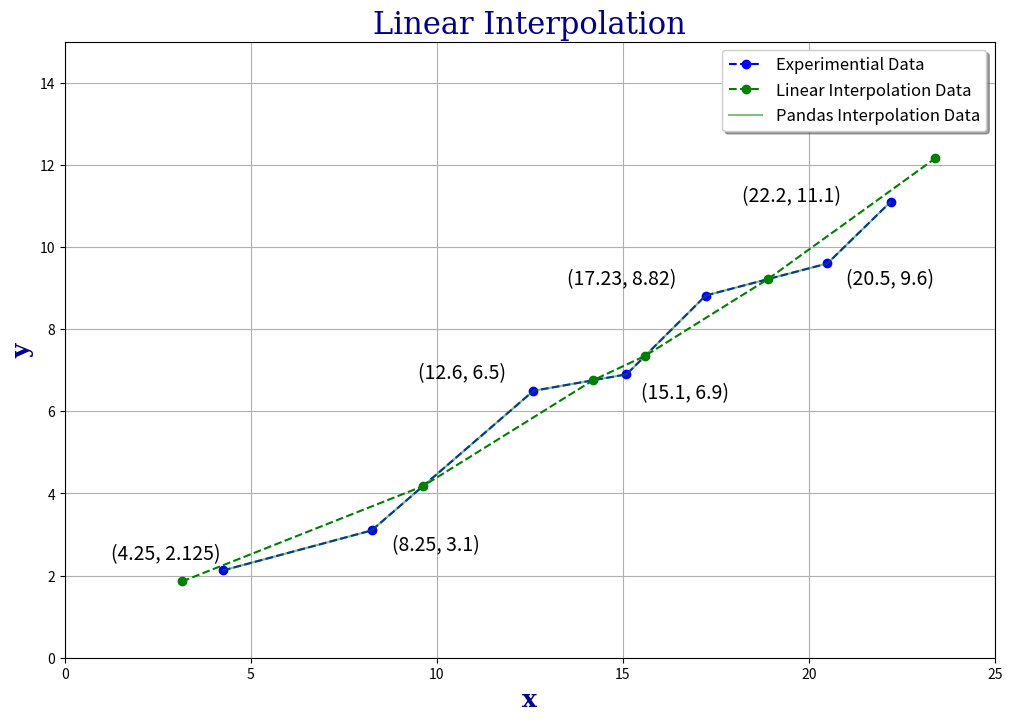

Write Python code to recreate this figure. (Note: this script raises an exception after producing the figure.)
#!/usr/bin/env python
# coding: utf-8
"""
Created on Tue Sept 27 11:25:35 2022

[redacted]
"""
import numpy as np
import matplotlib.pyplot as plt
import matplotlib
import pandas as pd
from scipy.interpolate import CubicSpline
from scipy import interpolate
import pandas as pd


print("EX1")

# The end points can be mirrored for calculating distance
# between for the linear approximation.
x = np.array([4.25, 8.25, 12.6, 15.1, 17.23, 20.5, 22.2])
y = np.array([2.125, 3.1, 6.5, 6.9, 8.82, 9.6, 11.1])
df_lin_inter = pd.DataFrame({'dx': x, 'dy': y})
df_lin_inter.interpolate(method='linear', limit_direction='forward',
                         inplace=True)


# Create data points halfway between each given point
def between_points(x, y):
    X = []
    for i in range(1, len(x)):
        X_ = np.sqrt((x[i] - x[i-1])**2 + (y[i] - y[i-1])**2)
        X_ = X_/2 + x[i-1]
        X.append(X_)
    return X


def my_lin_interp(x, y, X):
    Y = []
    for i in range(1, len(x)):
        Y_new = y[i-1] + (y[i] - y[i-1])*(X[i-1] - x[i-1])/(x[i] - x[i-1])
        Y.append(Y_new)
    return Y


# Random set of points
X = [3.15, 9.63, 14.2, 15.6, 18.9, 23.4]
# X = between_points(x, y)  # This can be use to find best fit line
Y = my_lin_interp(x, y, X)

# Delete the two mirored end points
# index = [0, 6]
# x = np.delete(x, index)
# y = np.delete(y, index)

# Map fonts used in plot
font = {'family': 'serif',
        'color':  'darkblue',
        'weight': 'normal',
        'size': 22,
        }

font2 = {'family': 'serif',
         'color':  'darkblue',
         'weight': 'bold',
         'size': 18,
         }


plt.figure(figsize=(12, 8))
plt.plot(x, y, 'bo--', label="Experimential Data")
plt.plot(X, Y, 'go--', label="Linear Interpolation Data")
plt.plot(df_lin_inter["dx"], df_lin_inter["dy"], color='green',
         alpha=0.5, label="Pandas Interpolation Data")
plt.title('Linear Interpolation', fontdict=font)
plt.annotate(f'({x[0]}, {y[0]})', xy=(x[0], y[0]),
             xytext=(1.25, 2.4), fontsize=14)
plt.annotate('(8.25, 3.1)', xy=(8.25, 3.1),
             xytext=(8.8, 2.6), fontsize=14)
plt.annotate('(12.6, 6.5)', xy=(12.6, 6.5),
             xytext=(9.5, 6.8), fontsize=14)
plt.annotate('(15.1, 6.9)', xy=(15.1, 6.9),
             xytext=(15.5, 6.3), fontsize=14)
plt.annotate('(17.23, 8.82)', xy=(17.23, 8.82),
             xytext=(13.5, 9.1), fontsize=14)
plt.annotate('(20.5, 9.6)', xy=(20.5, 9.6),
             xytext=(21.0, 9.1), fontsize=14)
plt.annotate('(22.2, 11.1)', xy=(22.2, 11.1),
             xytext=(18.2, 11.1), fontsize=14)
plt.grid()
plt.xlim(0, 25)
plt.ylim(0, 15)
plt.xlabel('x', fontdict=font2)
plt.ylabel('y', fontdict=font2)
legend = plt.legend(loc='upper right', shadow=True,
                    fontsize=12, fancybox=True)
plt.show()

print("EX2")


def my_cubic_interp1d(x0, x, y):
    """
    Interpolate a 1-D function using cubic splines.
    x0 : a float or an 1d-array
    x : (N,) array_like
    A 1-D array of real/complex values.
    y : (N,) array_like
    A 1-D array of real values. The length of y along the
    interpolation axis must be equal to the length of x.

    Implement a trick to generate at first step the cholesky matrix L of
    the tridiagonal matrice A (thus L is a bidiagonal matrice that
    can be solved in two distinct loops). No end point conditions

    All x values must be intergers for this method to work.

    additional ref: www.math.uh.edu/~jingqiu/math4364/spline.pdf
    https://stackoverflow.com/questions/31543775/
    how-to-perform-cubic-spline-interpolation-in-python
    """

    x = np.asfarray(x)
    y = np.asfarray(y)

    # remove non finite values
    indexes = np.isfinite(x)
    x = x[indexes]
    y = y[indexes]

    # check if sorted
    if np.any(np.diff(x) < 0):
        indexes = np.argsort(x)
        x = x[indexes]
        y = y[indexes]

    size = len(x)

    xdiff = np.diff(x)
    ydiff = np.diff(y)

    # allocate buffer matrices
    Li = np.empty(size)
    Li_1 = np.empty(size-1)
    z = np.empty(size)

    # fill diagonals Li and Li-1 and solve [L][y] = [B]
    Li[0] = np.sqrt(2 * xdiff[0])
    Li_1[0] = 0.0

    B0 = 0.0  # natural boundary
    z[0] = B0 / Li[0]

    for i in range(1, size-1, 1):
        Li_1[i] = xdiff[i-1] / Li[i-1]
        Li[i] = np.sqrt(2 * (xdiff[i-1] + xdiff[i]) - Li_1[i-1] * Li_1[i-1])
        Bi = 6*(ydiff[i] / xdiff[i] - ydiff[i-1] / xdiff[i-1])
        z[i] = (Bi - Li_1[i-1] * z[i-1]) / Li[i]
    i = size - 1
    Li_1[i-1] = xdiff[-1] / Li[i-1]
    Li[i] = np.sqrt(2*xdiff[-1] - Li_1[i-1] * Li_1[i-1])

    Bi = 1.0  # natural boundary
    z[i] = (Bi - Li_1[i-1] * z[i-1]) / Li[i]

    # solve [L.T][x] = [y]
    i = size-1
    z[i] = z[i] / Li[i]
    for i in range(size-2, -1, -1):
        z[i] = (z[i] - Li_1[i-1] * z[i+1]) / Li[i]

    # find index
    index = x.searchsorted(x0)
    np.clip(index, 1, size-1, index)

    xi1, xi0 = x[index], x[index-1]

    yi1, yi0 = y[index], y[index-1]

    zi1, zi0 = z[index], z[index-1]

    hi1 = xi1 - xi0

    # calculate cubic
    f0 = zi0/(6*hi1)*(xi1-x0)**3 + \
        zi1/(6*hi1)*(x0-xi0)**3 + \
        (yi1/hi1 - zi1*hi1/6)*(x0-xi0) + \
        (yi0/hi1 - zi0*hi1/6)*(xi1-x0)
    return f0


x = [0.0, 0.4, 0.8, 1.2, 2.0, 2.4, 5.6, 6.4]
y = [1.5, 1.8, 2.3, 2.8, 3.8, 3.2, 2.5, 8.8]

new_x = np.linspace(x[0], x[-1], 50)
new_y = my_cubic_interp1d(new_x, x, y)

plt.figure(figsize=(10, 8))
plt.plot(new_x, new_y, 'gx--', label="Cubic Spline")
plt.plot(x, y, 'bo', label=f"{len(x)} points")
plt.title('Cholesky Matrix L - Cubic Spline Interpolation\n'
          '(with no endpoint conditions)')
plt.xlabel('x')
plt.ylabel('y')
plt.legend()
plt.show()


def my_cubic_spline(x, y, X):
    """
    This is for four nodes (points) only x and y are the node and
    X is the number of points to draw between the lines and must be
    in equal distances such that the distance between x1 and x2 is
    1 and the distance beween x2 and x3 is 3 then the points should
    be 3 times the number between x1 and x2.
    """
    n = len(x)
    # for four points only need to add to m equations or remove
    # some respectively depending on the number of points.
    num_equ = 4 * (n - 1)

    # Constraints Si(xi) = y(i)
    m1 = [x[0]**3, x[0]**2, x[0], 1, 0, 0, 0, 0, 0, 0, 0, 0]
    m2 = [0, 0, 0, 0, x[1]**3, x[1]**2, x[1], 1, 0, 0, 0, 0]
    m3 = [0, 0, 0, 0, 0, 0, 0, 0, x[2]**3, x[2]**2, x[2], 1]
    # Constraints Si(xi+1) = y(i+1)
    m4 = [x[1]**3, x[1]**2, x[1], 1, 0, 0, 0, 0, 0, 0, 0, 0]
    m5 = [0, 0, 0, 0, x[2]**3, x[2]**2, x[2], 1, 0, 0, 0, 0]
    m6 = [0, 0, 0, 0, 0, 0, 0, 0, x[3]**3, x[3]**2, x[3], 1]
    # First derivative S'(xi+1) = S'i+1(xi+1)
    m7 = [3*x[1]**2, 2*x[1], 1, 0, -3*x[1]**2, -2*x[1], -1, 0, 0, 0, 0, 0]
    m8 = [0, 0, 0, 0, 3*x[2]**2, 2*x[2], 1, 0, -3*x[2]**2, -2*x[2], -1, 0]
    m9 = [6*x[0], 2, 0, 0, 0, 0, 0, 0, 0, 0, 0, 0]  # Endpoint Conditions
    # Second derivative S''(xi+1) = S''i+1(xi+1)
    m10 = [6*x[1], 2, 0, 0, -6*x[1], -2, 0, 0, 0, 0, 0, 0]
    m11 = [0, 0, 0, 0, 6*x[2], 2, 0, 0, -6*x[2], -2, 0, 0]
    m12 = [0, 0, 0, 0, 0, 0, 0, 0, 6*x[3], 2, 0, 0]
    m = [m1, m2, m3, m4, m5, m6, m7, m8, m9, m10, m11, m12]

    # Create an empty matrix annd assign values to each point.
    M = np.zeros((num_equ, num_equ))
    for i in range(len(m)):
        M[i, :] = m[i]

    # This is the Y vector Ax=Y
    Y = [y[0], y[1], y[2], y[1], y[2], y[3], 0, 0, 0, 0, 0, 0]

    # Solve the sytem of equations
    coef = np.dot(np.linalg.inv(M), Y)
    # To get the spacing correct used differance between x values
    # times 50 this give proper spacing to plot
    xdiff = np.diff(x)
    x_diff_sum = np.sum(np.diff(x))
    plot_points = (25 * x_diff_sum)

    # Create the ranges for x values
    x_sp1 = np.arange(0, x[1], xdiff[0]/(xdiff[0]/x_diff_sum*plot_points))
    x_sp2 = np.arange(x[1], x[2], xdiff[1]/(xdiff[1]/x_diff_sum*plot_points))
    x_sp3 = np.arange(x[2], x[3] +
                      (xdiff[2]/(xdiff[2]/x_diff_sum*plot_points)),
                      (xdiff[2]/(xdiff[2]/x_diff_sum*plot_points)))

    # The equations for interpolated y value between nodes
    y_sp3 = coef[8]*x_sp3**3 + coef[9]*x_sp3**2 + coef[10]*x_sp3 + coef[11]
    y_sp2 = coef[4]*x_sp2**3 + coef[5]*x_sp2**2 + coef[6]*x_sp2 + coef[7]
    y_sp1 = coef[0]*x_sp1**3 + coef[1]*x_sp1**2 + coef[2]*x_sp1 + coef[3]

    # Put them all togather
    Y = np.concatenate((y_sp1, y_sp2, y_sp3))

    return Y


x = [0, 1.4, 5.6, 6.4]
y = [1.5, 3.2, 2.5, 8.8]
x_diff_sum = (np.sum(25*np.diff(x)))
x_sp = np.arange(0, np.max(x) + (np.max(x)/x_diff_sum), (np.max(x)/x_diff_sum))
y_sp = my_cubic_spline(x, y, x_sp)

fig = plt.figure(figsize=(10, 8))
plt.plot(x, y, 'bo', label=f"{len(x)} points")
plt.plot(x_sp, y_sp, 'g.--', alpha=0.4, label="Cubic Spline")
plt.title('Cubic Spline Interpolation')
plt.xlabel('x')
plt.ylabel('y')
plt.legend()
plt.show()
print("""
There is a better way to do this using a Jacobi Matrix,
Lagrangian Cubic Spline, or a cholesky matrix L.
None of those are coved in this book, not much of anything
concerning development of a interpolation outside of linear
is covered. I tried to use a loop to write this and had issues
with derivatives S'(xi=1) and S''(xi+1), including the end
conditions, where S'(xi=1) = S''(xi+1) = 0.0.
""")


def Lagrangian_cubic_spline(x, y, xp):
    """
    This is the Lagrangian cubic spline method input
    x values (x) , y values (y), and predicted x values (xp).
    Output is the list of predicted y values."""
    # Set interpolated value initially to zero
    n = len(x)
    yp = 0
    # Lagrange Interpolation Method
    for i in range(n):
        p = 1
        for j in range(n):
            if i != j:  # prevent divide by zero
                p = p * (xp - x[j])/(x[i] - x[j])
        yp = yp + p * y[i]
    # print(f'y values\n{yp}')
    return yp


# Number of data points
x = [0, 1.4, 5.6, 6.4]
y = [1.5, 3.2, 2.5, 8.8]

xp = np.linspace(0, x[-1], 50)
# print(f'x values\n{xp}')
yp = Lagrangian_cubic_spline(x, y, xp)
df = pd.DataFrame(list(zip(xp, yp)),
                  columns=['x_values', 'y_values'])
print('First 11 Values')
print(df[:11])
fig = plt.figure(figsize=(10, 8))
plt.plot(x, y, 'bo', label=f"{len(x)} points")
plt.plot(xp, yp, 'g*--', label="Cubic Spline")
plt.title('Lagrangian Cubic Spline Interpolation')
plt.xlabel('x')
plt.ylabel('y')
plt.legend()
plt.show()
print("""
The Lagrangian Cubic Spline Interpolation works well
for most number combinations.""")


def my_nearest_neighbor(x, y, X):
    idx = np.abs(x - X[:, None])
    return y[idx.argmin(axis=1)]


x = np.array([5.5, 6.2, 8.9, 12.2])
y = np.array([4, 12, 1, 8.6])
offset = 0.5
xi = np.linspace((np.min(x) - offset), (np.max(x) + offset), 200)
yi = my_nearest_neighbor(x, y, xi)

fig = plt.figure(figsize=(10, 8))
plt.plot(x, y, 'ro', label=f"{len(x)} points")
plt.plot(xi, yi, 'g--', label="Nearest Nieghbor")
plt.title("Nearest Nieghbor Interpolation")
plt.xlabel('x')
plt.ylabel('y')
plt.legend()
plt.show()

print("EX4")
print("""
Think of a situation where using nearest neighbor interpolation
would be superior to cubic spline interpolation.
""")
print("""
Because cubic spline matches the values and derivatives at each of
the sample points and enforces continuity of the second derivative
at those points, there will be issues on functions where the first
two derivatives change in a uncontrollable manner near the sample
points or even a case where the second derivative does not exist.
It is also better for pixel rending in a image
""")

print("EX5")


def my_cubic_spline(x, y, X):
    """
    This is for four nodes (points) only x and y are the node and
    X is the number of points to draw between the lines and must be
    in equal distances such that the distance between x1 and x2 is
    1 and the distance beween x2 and x3 is 3 then the points should
    be 3 times the number between x1 and x2.
    """
    n = len(x)
    # for four points only need to add to m equations or remove
    # some respectively depending on the number of points.
    num_equ = 4 * (n - 1)

    # Constraints Si(xi) = y(i)
    m1 = [x[0]**3, x[0]**2, x[0], 1, 0, 0, 0, 0, 0, 0, 0, 0]
    m2 = [0, 0, 0, 0, x[1]**3, x[1]**2, x[1], 1, 0, 0, 0, 0]
    m3 = [0, 0, 0, 0, 0, 0, 0, 0, x[2]**3, x[2]**2, x[2], 1]
    # Constraints Si(xi+1) = y(i+1)
    m4 = [x[1]**3, x[1]**2, x[1], 1, 0, 0, 0, 0, 0, 0, 0, 0]
    m5 = [0, 0, 0, 0, x[2]**3, x[2]**2, x[2], 1, 0, 0, 0, 0]
    m6 = [0, 0, 0, 0, 0, 0, 0, 0, x[3]**3, x[3]**2, x[3], 1]
    # First derivative S'(xi+1) = S'i+1(xi+1)
    m7 = [3*x[1]**2, 2*x[1], 1, 0, -3*x[1]**2, -2*x[1], -1, 0, 0, 0, 0, 0]
    m8 = [0, 0, 0, 0, 3*x[2]**2, 2*x[2], 0, 0, -0*x[2]**2, -0*x[2], -0, 0]
    # S'(xi)=0
    m9 = [0, 2, 0, 0, 0, -2, 0, 0, 0, 0, 0, 0]
    # a1 = a2 = 0 Endpoint Conditions
    # m9 = [6*x[0], 2, 0, 0, -6*x[0], -2, 0, 0, 0, 0, 0, 0]
    # a1 = a2 Endpoint Conditions
    # m9 = [0, 0, 0, 0, 0, 0, 0, 0, 3*x[2]**2, 2*x[2], 1, 0]
    # No Modified Conditions
    # m9 = [6*x[0], 2, 0, 0, 0, 0, 0, 0, 0, 0, 0, 0]
    # Endpoint Conditions Natural
    # Second derivative S''(xi+1) = S''i+1(xi+1)
    m10 = [6*x[1], 2, 0, 0, -6*x[1], -2, 0, 0, 0, 0, 0, 0]
    m11 = [0, 0, 0, 0, 6*x[2], 2, 0, 0, -6*x[2], -2, 0, 0]
    m12 = [0, 0, 0, 0, 0, 0, 0, 0, 6*x[3], 2, 0, 0]
    m = [m1, m2, m3, m4, m5, m6, m7, m8, m9, m10, m11, m12]

    # Create an empty matrix annd assign values to each point.
    M = np.zeros((num_equ, num_equ))
    for i in range(len(m)):
        M[i, :] = m[i]

    # This is the Y vector Ax=Y
    Y = [y[0], y[1], y[2], y[1], y[2], y[3], 0, 0, 0, 0, 0, 0]

    # Solve the sytem of equations
    coef = np.dot(np.linalg.inv(M), Y)
    # To get the spacing correct used differance between x values
    # times 50 this give proper spacing to plot
    xdiff = np.diff(x)
    x_diff_sum = np.sum(np.diff(x))
    plot_points = 50 * x_diff_sum

    # Create the ranges for x values
    x_sp1 = np.arange(0, x[1], xdiff[0]/(xdiff[0]/x_diff_sum*plot_points))
    x_sp2 = np.arange(x[1], x[2], xdiff[1]/(xdiff[1]/x_diff_sum*plot_points))
    x_sp3 = np.arange(x[2], x[3] +
                      (xdiff[2]/(xdiff[2]/x_diff_sum*plot_points)),
                      (xdiff[2]/(xdiff[2]/x_diff_sum*plot_points)))

    # The equations for interpolated y value between nodes
    y_sp3 = coef[8]*x_sp3**3 + coef[9]*x_sp3**2 + coef[10]*x_sp3 + coef[11]
    y_sp2 = coef[4]*x_sp2**3 + coef[5]*x_sp2**2 + coef[6]*x_sp2 + coef[7]
    y_sp1 = coef[0]*x_sp1**3 + coef[1]*x_sp1**2 + coef[2]*x_sp1 + coef[3]

    # Put them all togather
    Y = np.concatenate((y_sp1, y_sp2, y_sp3))

    return Y


x = [0, 1.4, 5.6, 6.4]
y = [1.5, 3.2, 2.5, 8.8]
x_diff_sum = np.sum(50*np.diff(x))
x_sp = np.arange(0, np.max(x) + (np.max(x)/x_diff_sum), (np.max(x)/x_diff_sum))
y_sp = my_cubic_spline(x, y, x_sp)

fig = plt.figure(figsize=(10, 8))
plt.plot(x, y, 'ro', label=f"{len(x)} points")
plt.plot(x_sp, y_sp, 'g', label="Cubic Spline")
plt.title('Cubic Spline Interpolation')
plt.xlabel('x')
plt.ylabel('y')
plt.legend()
plt.show()

print("EX6")

x = [0, 1.4, 4.1, 5.6, 6.4, 8.8, 10.2, 12.8]
y = [1.5, 3.2, -.3, 2.5, 8.8, 6.3, 5.4, 9.3]

xs = np.linspace(min(x), max(x), 100)
bc = ((1, 0), (1, 0))
cs1 = CubicSpline(x, y, axis=1, bc_type='not-a-knot', extrapolate=True)
cs2 = CubicSpline(x, y, bc_type='natural')
cs3 = CubicSpline(x, y, bc_type=bc, extrapolate=True)
cs4 = CubicSpline(x, y, bc_type='clamped')

print(len(x), len(y))
fig = plt.figure(figsize=(10, 8))
plt.plot(x, y, 'ro', label=f"{len(x)} points")
plt.plot(xs, cs1(xs), 'g--', label="Cubic Spline (not-a-knot)")
plt.plot(xs, cs2(xs), 'k-', label="Cubic Spline (natural)")
plt.plot(xs, cs3(xs), 'm-.', label=f"Cubic Spline {bc}")
plt.plot(xs, cs3(xs), 'b:', label="Cubic Spline (clamped)")
plt.title('Cubic Spline Interpolation')
plt.xlabel('x')
plt.ylabel('y')
plt.legend()
plt.show()

# To find general color that can be used in the plot

[x for x in matplotlib.colors.ColorConverter.colors.keys() if len(x) == 1]

print('EX7')


def my_interp_plotter(x, y, X, option):
    f = interpolate.interp1d(x, y, kind=option)
    Y = f(X)
    return Y


# The question request spline interp1d is a spline method that uses
# linear, cubic, and nearest
x = np.array([0.0, 0.1, 0.15, 0.35, 0.6, 0.7, 0.95, 1.0])
y = np.array([1.0, 0.8187, 0.7408, 0.4966, 0.3012, 0.2466, 0.1496, 0.1353])
X_inp = np.linspace(0, 1, 101)

opt1 = 'nearest'
opt2 = 'linear'
opt3 = 'cubic'

Y_inp1 = my_interp_plotter(x, y, X_inp, opt1)
Y_inp2 = my_interp_plotter(x, y, X_inp, opt2)
Y_inp3 = my_interp_plotter(x, y, X_inp, opt3)

fig = plt.figure(figsize=(10, 8))
plt.plot(x, y, 'ro', label=f"{len(x)} points")

plt.plot(X_inp, Y_inp1, 'g--', label=f"Interpolation {opt1}")
plt.plot(X_inp, Y_inp2, 'c.', label=f"Interpolation {opt2}")
plt.plot(X_inp, Y_inp3, 'b', label=f"Interpolation {opt3}")

plt.title('Data Interpolation')
plt.xlabel('x')
plt.ylabel('y')
plt.legend()
plt.show()


def select_items(options, name):
    """Allows the user to select the option"""

    index = 0
    indexValidList = []
    print(f'Select a {name} number :')
    for optionName in options:
        index = index + 1
        indexValidList.extend([options[optionName]])
        print(f'{str(index)}: {optionName}')
    inputValid = False
    while not inputValid:
        inputRaw = input(f'{name}: ')
        inputNo = int(inputRaw) - 1
        if inputNo > -1 and inputNo < len(indexValidList):
            selected = indexValidList[inputNo]
            print(f'Selected {name}: {selected}')
            inputValid = True
            break
        else:
            print(f'Please select a valid {name} number')

    return selected


def my_interp_plotter(x, y, X, option):
    f = interpolate.interp1d(x, y, kind=option)
    Y = f(X)
    return Y


method = {}
method["Cubic"] = 'cubic'
method["Linear"] = 'linear'
method["Nearest"] = 'nearest'

# Let user select a method
option = select_items(method, 'Method')

x = np.array([0.0, 0.1, 0.15, 0.35, 0.6, 0.7, 0.95, 1.0])
y = np.array([1.0, 0.8187, 0.7408, 0.4966, 0.3012, 0.2466, 0.1496, 0.1353])
X_inp = np.linspace(0, 1, 101)

Y_inp1 = my_interp_plotter(x, y, X_inp, option)

fig = plt.figure(figsize=(10, 8))
plt.plot(x, y, 'ro', label=f"{len(x)} points")

if option == 'cubic':
    color = 'b-'
elif option == 'linear':
    color = 'c.'
else:
    color = 'g--'

plt.plot(X_inp, Y_inp1, color, label=f"Interpolation {option}")
plt.title('Data Interpolation')
plt.xlabel('x')
plt.ylabel('y')
plt.legend()
plt.show()

print('EX8')


def my_D_cubic_spline(x, y, X, D):
    bc = ((1, D), (1, D))
    f = CubicSpline(x, y, bc_type=bc)
    Y = f(X)
    return Y


# The question request spline interp1d is a spline method that uses
# linear, cubic, and nearest
x = np.array([0, 1, 2, 3, 4])
y = np.array([0, 0, 1, 0, 0])
X = np.linspace(0, 4, 101)

Y = np.round(my_D_cubic_spline(x, y, 1.5, 1), 8)
print(Y)

plt.figure(figsize=(10, 8))
plt.subplot(221)
plt.plot(x, y, 'ro', X, my_D_cubic_spline(x, y, X, 0), 'b')
plt.subplot(222)
plt.plot(x, y, 'ro', X, my_D_cubic_spline(x, y, X, 1), 'b')
plt.subplot(223)
plt.plot(x, y, 'ro', X, my_D_cubic_spline(x, y, X, -1), 'b')
plt.subplot(224)
plt.plot(x, y, 'ro', X, my_D_cubic_spline(x, y, X, 4), 'b')
plt.show()

print('EX9')


def my_Lagrange(x, y, X):
    # Set interpolated value initially to zero
    n = len(x)
    yp = 0
    # Lagrange Interpolation Method
    for i in range(n):
        p = 1
        for j in range(n):
            if i != j:
                p = p * (X - x[j])/(x[i] - x[j])
        yp = yp + p * y[i]
    return yp


# Number of data points
x = [0, 1, 2, 3, 4]
y = [2, 1, 3, 5, 1]

Xp = np.linspace(0, 4, 101)

# Map fonts used in plot
font = {'family': 'serif',
        'color':  'darkblue',
        'weight': 'normal',
        'size': 22,
        }

font2 = {'family': 'serif',
         'color':  'darkblue',
         'weight': 'bold',
         'size': 18,
         }

plt.figure(figsize=(10, 8))
plt.plot(Xp, my_Lagrange(x, y, Xp), 'b--', label='interpolation')
plt.plot(x, y, 'ro', label='data points')
plt.title('Lagrange Interpolation of Data Points', fontdict=font)
plt.xlabel('x', fontdict=font2)
plt.ylabel('y', fontdict=font2)
plt.legend(loc='upper left', shadow=True, fontsize=12, fancybox=True)
plt.show()

print('EX10')
print("Taken From Book")


def divided_diff(x, y):
    '''
    function to calculate the divided
    differences table
    '''
    n = len(y)  # Total number of values
    # Create a matrix of zeros size of n (4 x 4)
    # to write new values into.
    coef = np.zeros([n, n])

    # The first column is the y data values ([2, 1, 3, 5, 1])
    coef[:, 0] = y

    # Create the divided differences table, coef table.
    # Based on f[x(k),x(k-1)...,x1, x0] =
    # (f[xk,xk-1...x2,x2] - f[x(k-1), x(k-2)...,x1,x0])/(x(k) - x0)
    for j in range(1, n):
        for i in range(n - j):
            coef[i][j] = (coef[i + 1][j - 1] -
                          coef[i][j - 1]) / (x[i + j]-x[i])
    print(f'The coefficient matrix\n{coef}')
    # returns a nxn matrix with coefficient list as top row or
    # coef[0][4], coef[0][3], coef[0][2], coef[0][1]
    return coef


def newt_div_diff(x, y):
    '''x : array of data points
       y : array of f(x)  '''
    # x.astype(float)
    # y.astype(float)
    n = len(x)
    c = []
    for i in range(n):
        c.append(y[i])
        # creates an array of the y values
    for j in range(1, n):
        # starting from the last value
        for i in range(n-1, j-1, -1):
            c[i] = float(c[i]-c[i-1])/float(x[i]-x[i-j])
            # using an array to build the coefficient list
    print(f'coeffient array\n {c}')
    return np.array(c)  # return an array of coefficient


def newton_poly(coef, x_data, x):
    '''
    evaluate the newton polynomial
    at x
    The coef is returned from divided_diff(x, y);
    The x_data is the actual x data array;
    The x is a series of numbers from
    minimum x value (0) to maximum x value (4)
    in small segments (0.1). This creates a
    new series of y values to plot through the points.
    '''
    n = len(x_data) - 1
    p = coef[n]

    for k in range(1, n+1):
        p = coef[n - k] + (x - x_data[n - k])*p

    return p


# Arrays for x and y
x = np.array([0, 1, 2, 3, 4])
y = np.array([2, 1, 3, 5, 1])


# get the divided difference coef
a_s = divided_diff(x, y)[0, :]
coff = newt_div_diff(x, y)

# evaluate on new data points
x_new = np.arange(0, 4.1, .1)
y_new = newton_poly(a_s, x, x_new)
print(f'y values with divided diff matrix\n {y_new}')
dif_y = newton_poly(coff, x, x_new)
print(f'y values with divided diff array\n {dif_y}')
# font dictonary
font = {'family': 'serif',
        'color':  'darkblue',
        'weight': 'normal',
        'size': 22,
        }

font2 = {'family': 'serif',
         'color':  'black',
         'weight': 'bold',
         'size': 18,
         }

plt.figure(figsize=(12, 8))
plt.plot(x, y, 'bo')
plt.plot(x_new, dif_y, 'r--', alpha=0.3, label='Using backward difference')
plt.plot(x_new, y_new, 'co', alpha=0.5, label='Using forward difference')
plt.title('Newton Polynomial Interpolation', fontdict=font)
plt.annotate('(0, 2)', xy=(0, 2), xytext=(0.1, 2.1), fontsize=14)
plt.annotate('(1, 1)', xy=(1, 1), xytext=(1.1, .75), fontsize=14)
plt.annotate('(2, 3)', xy=(2, 3), xytext=(1.6, 3.2), fontsize=14)
plt.annotate('(3, 5)', xy=(3, 5), xytext=(2.6, 5.2), fontsize=14)
plt.annotate('(4, 1)', xy=(4, 1), xytext=(3.6, .7), fontsize=14)
plt.grid()
plt.xlim(-1, 5)
plt.ylim(0, 6)
plt.xlabel('x', fontdict=font2)
plt.ylabel('y', fontdict=font2)
legend = plt.legend(loc='upper left', shadow=True, fontsize=12, fancybox=True)
plt.show()
